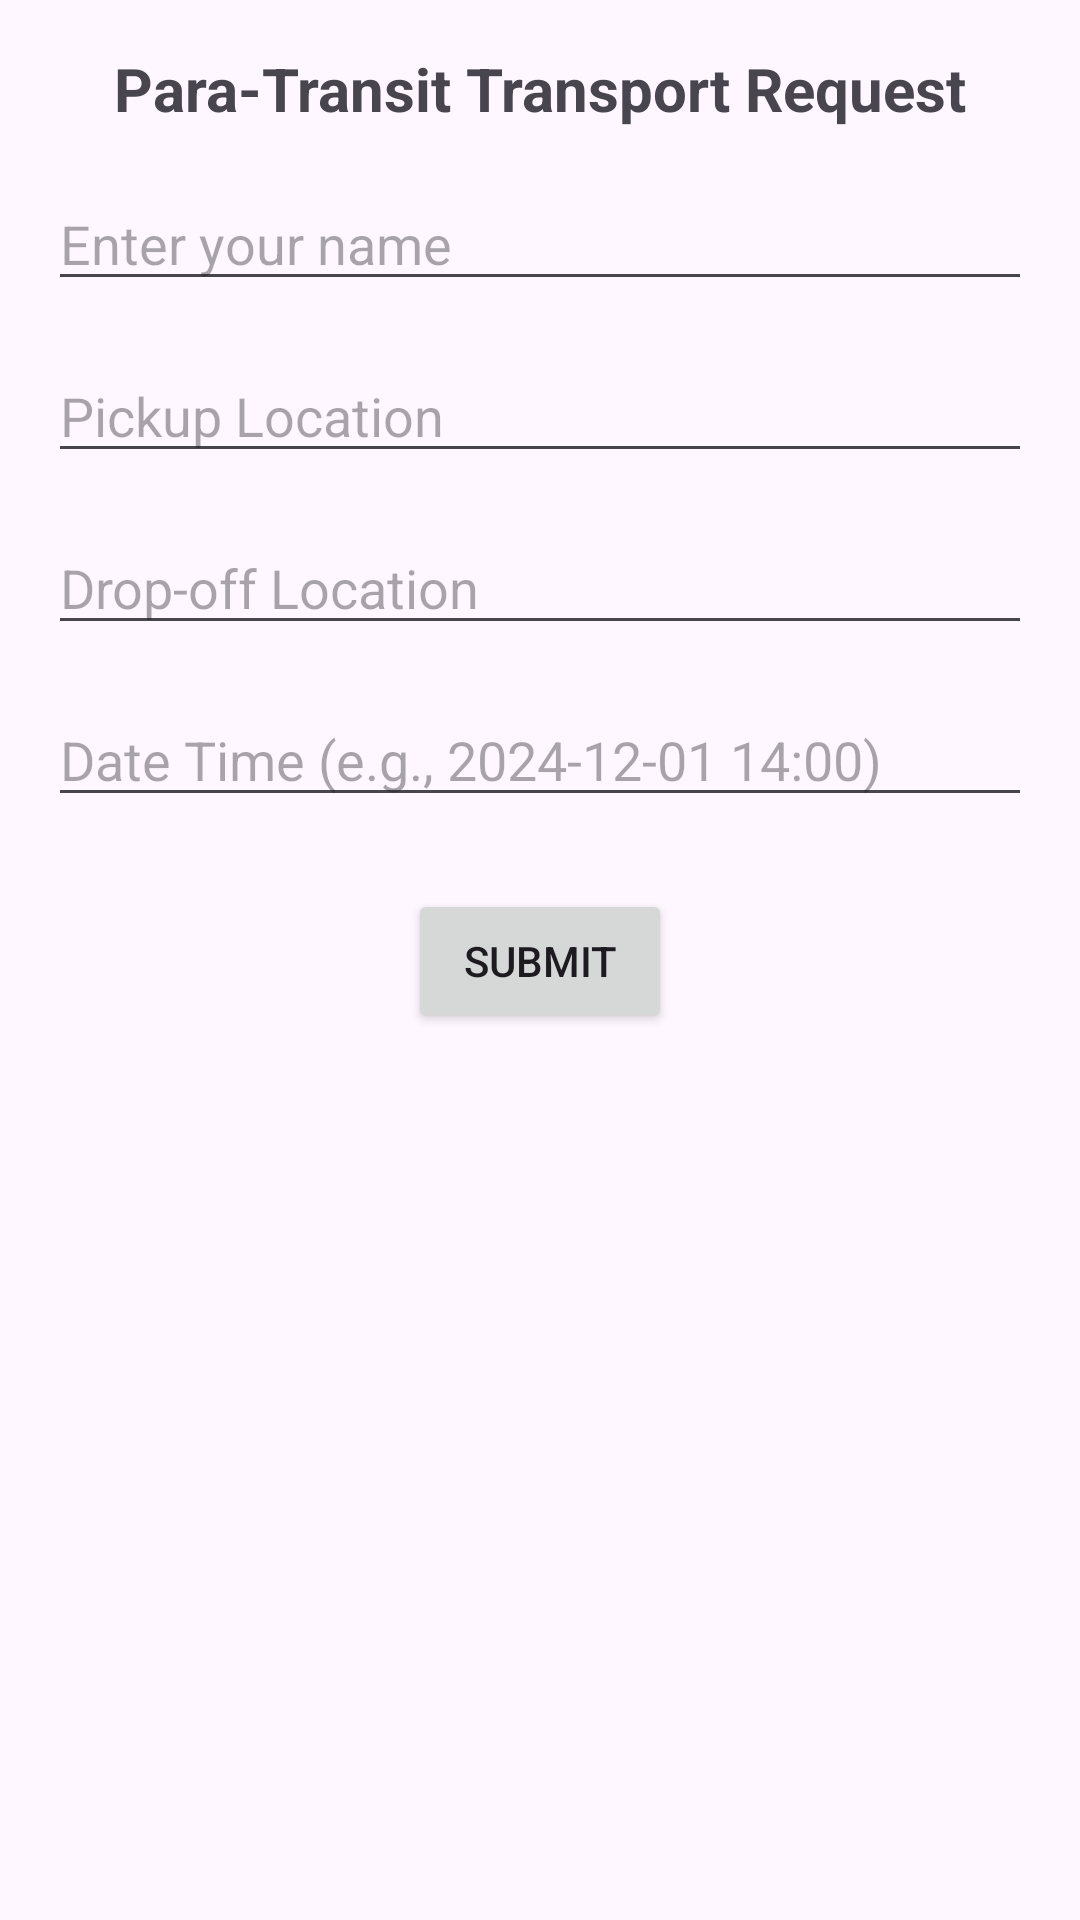

This screen was rendered from an Android layout file. Write that file and the resources it references.
<!-- AndroidManifest.xml: application theme Theme.Paratransit -->
<!-- res/layout/activity_transport_request.xml -->
<?xml version="1.0" encoding="utf-8"?>
<androidx.constraintlayout.widget.ConstraintLayout
    xmlns:android="http://schemas.android.com/apk/res/android"
    xmlns:app="http://schemas.android.com/apk/res-auto"
    android:layout_width="match_parent"
    android:layout_height="match_parent"
    android:padding="16dp">

    
    <TextView
        android:id="@+id/tv_title"
        android:layout_width="wrap_content"
        android:layout_height="wrap_content"
        android:text="Para-Transit Transport Request"
        android:textSize="20sp"
        android:textStyle="bold"
        app:layout_constraintTop_toTopOf="parent"
        app:layout_constraintStart_toStartOf="parent"
        app:layout_constraintEnd_toEndOf="parent"
        android:gravity="center"
        android:layout_marginBottom="16dp" />

    
    <EditText
        android:id="@+id/et_name"
        android:layout_width="0dp"
        android:layout_height="wrap_content"
        android:hint="Enter your name"
        android:inputType="textPersonName"
        app:layout_constraintTop_toBottomOf="@id/tv_title"
        app:layout_constraintStart_toStartOf="parent"
        app:layout_constraintEnd_toEndOf="parent"
        android:layout_marginTop="16dp" />

    
    <EditText
        android:id="@+id/et_pickup_location"
        android:layout_width="0dp"
        android:layout_height="wrap_content"
        android:hint="Pickup Location"
        android:inputType="textPostalAddress"
        app:layout_constraintTop_toBottomOf="@id/et_name"
        app:layout_constraintStart_toStartOf="parent"
        app:layout_constraintEnd_toEndOf="parent"
        android:layout_marginTop="16dp" />

    
    <EditText
        android:id="@+id/et_dropoff_location"
        android:layout_width="0dp"
        android:layout_height="wrap_content"
        android:hint="Drop-off Location"
        android:inputType="textPostalAddress"
        app:layout_constraintTop_toBottomOf="@id/et_pickup_location"
        app:layout_constraintStart_toStartOf="parent"
        app:layout_constraintEnd_toEndOf="parent"
        android:layout_marginTop="16dp" />

    
    <EditText
        android:id="@+id/et_date_time"
        android:layout_width="0dp"
        android:layout_height="wrap_content"
        android:hint="Date Time (e.g., 2024-12-01 14:00)"
        android:inputType="datetime"
        app:layout_constraintTop_toBottomOf="@id/et_dropoff_location"
        app:layout_constraintStart_toStartOf="parent"
        app:layout_constraintEnd_toEndOf="parent"
        android:layout_marginTop="16dp" />

    
    <Button
        android:id="@+id/btn_submit"
        android:layout_width="wrap_content"
        android:layout_height="wrap_content"
        android:text="Submit"
        app:layout_constraintTop_toBottomOf="@id/et_date_time"
        app:layout_constraintStart_toStartOf="parent"
        app:layout_constraintEnd_toEndOf="parent"
        android:layout_marginTop="24dp" />
</androidx.constraintlayout.widget.ConstraintLayout>
<!-- resources referenced by this layout -->
<resources>
  <style name="Theme.Paratransit" parent="Base.Theme.Paratransit" />
  <style name="Base.Theme.Paratransit" parent="Theme.Material3.DayNight.NoActionBar">
          
          
      </style>
</resources>
